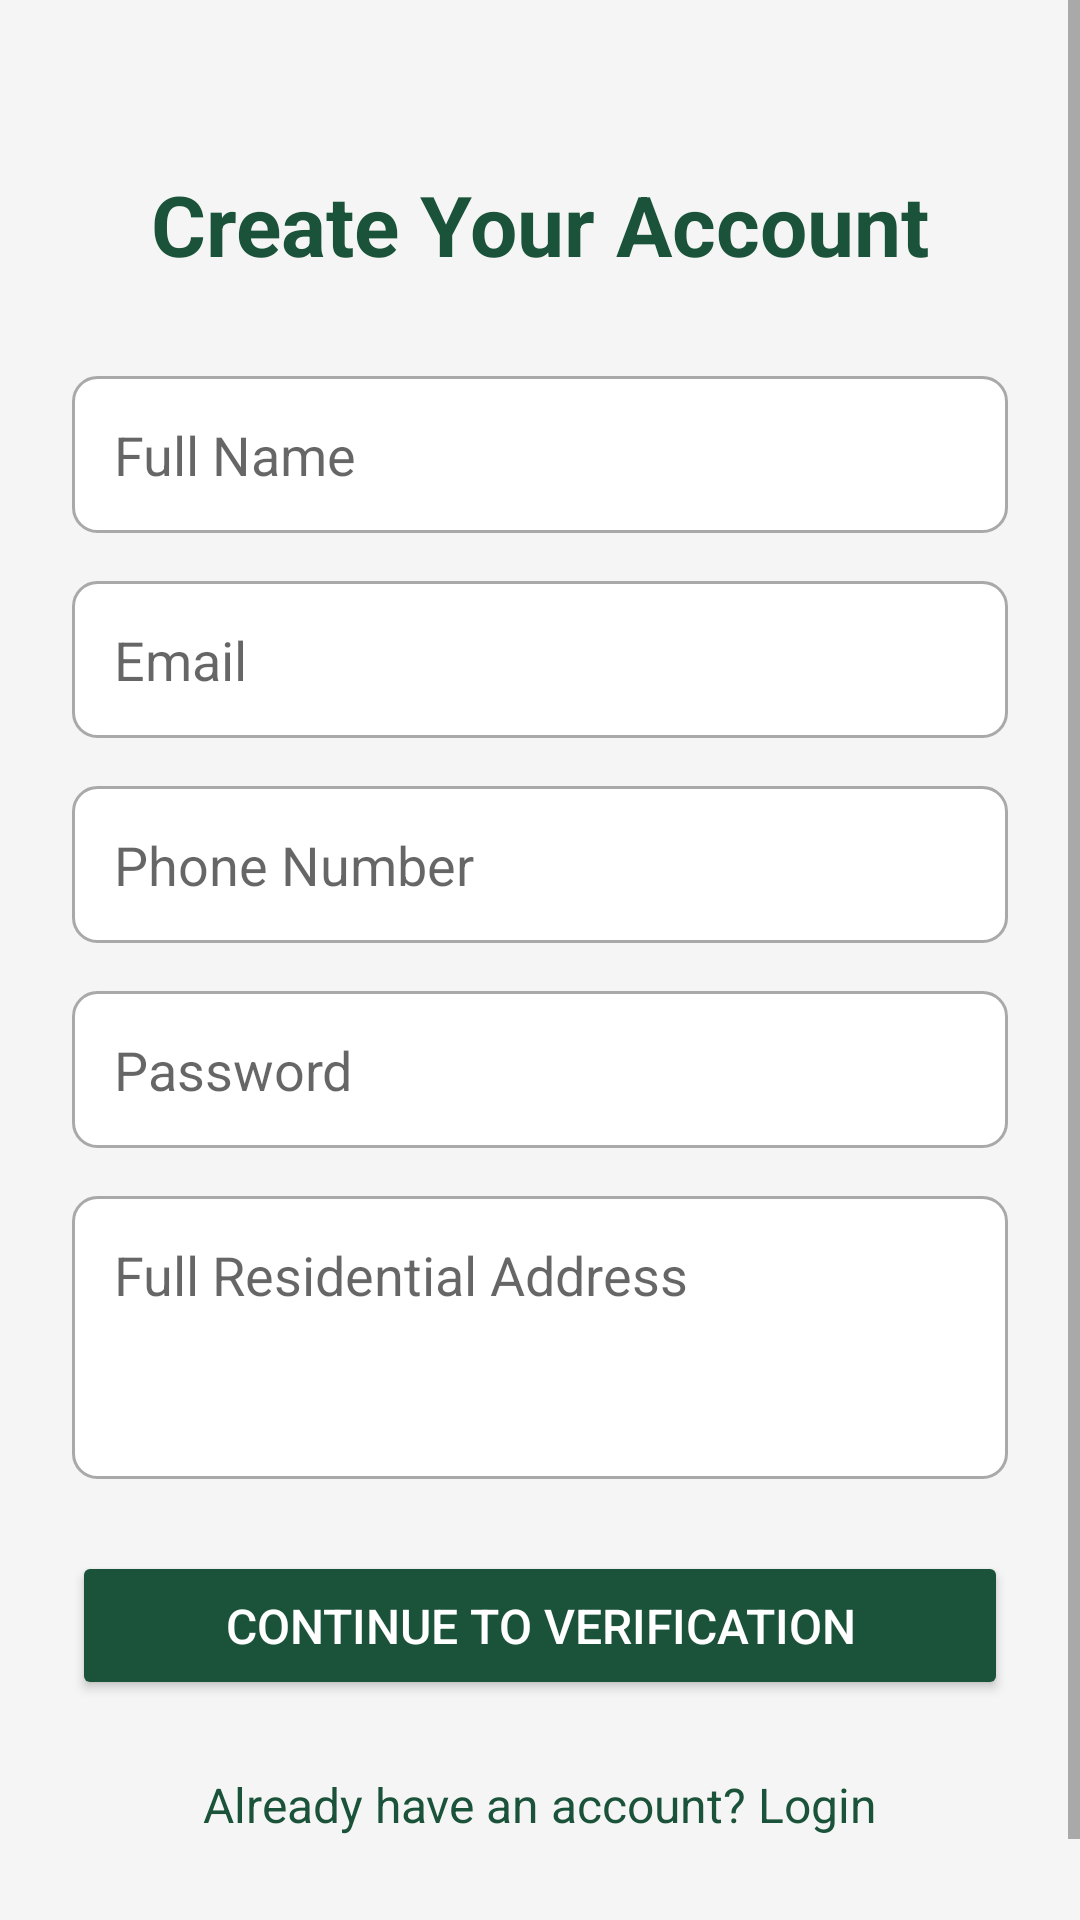

This screen was rendered from an Android layout file. Write that file and the resources it references.
<!-- AndroidManifest.xml: application theme Theme.Sypay -->
<!-- res/layout/activity_register.xml -->
<?xml version="1.0" encoding="utf-8"?>
<ScrollView xmlns:android="http://schemas.android.com/apk/res/android"
    xmlns:app="http://schemas.android.com/apk/res-auto"
    xmlns:tools="http://schemas.android.com/tools"
    android:layout_width="match_parent"
    android:layout_height="match_parent"
    android:background="@color/light_gray"
    android:fillViewport="true">

    <androidx.constraintlayout.widget.ConstraintLayout
        android:layout_width="match_parent"
        android:layout_height="wrap_content"
        android:padding="24dp"
        tools:context=".RegisterActivity">

        <TextView
            android:id="@+id/textViewRegisterTitle"
            android:layout_width="wrap_content"
            android:layout_height="wrap_content"
            android:text="Create Your Account"
            android:textColor="@color/colorPrimary"
            android:textSize="28sp"
            android:textStyle="bold"
            app:layout_constraintEnd_toEndOf="parent"
            app:layout_constraintStart_toStartOf="parent"
            app:layout_constraintTop_toTopOf="parent"
            android:layout_marginTop="32dp"/>

        <EditText
            android:id="@+id/editTextFullName"
            android:layout_width="0dp"
            android:layout_height="wrap_content"
            android:layout_marginTop="32dp"
            android:background="@drawable/edit_text_background"
            android:hint="Full Name"
            android:inputType="textPersonName"
            android:padding="14dp"
            app:layout_constraintEnd_toEndOf="parent"
            app:layout_constraintStart_toStartOf="parent"
            app:layout_constraintTop_toBottomOf="@id/textViewRegisterTitle" />

        <EditText
            android:id="@+id/editTextEmailRegister"
            android:layout_width="0dp"
            android:layout_height="wrap_content"
            android:layout_marginTop="16dp"
            android:background="@drawable/edit_text_background"
            android:hint="Email"
            android:inputType="textEmailAddress"
            android:padding="14dp"
            app:layout_constraintEnd_toEndOf="parent"
            app:layout_constraintStart_toStartOf="parent"
            app:layout_constraintTop_toBottomOf="@id/editTextFullName" />

        <EditText
            android:id="@+id/editTextPhone"
            android:layout_width="0dp"
            android:layout_height="wrap_content"
            android:layout_marginTop="16dp"
            android:background="@drawable/edit_text_background"
            android:hint="Phone Number"
            android:inputType="phone"
            android:padding="14dp"
            app:layout_constraintEnd_toEndOf="parent"
            app:layout_constraintStart_toStartOf="parent"
            app:layout_constraintTop_toBottomOf="@id/editTextEmailRegister" />

        <EditText
            android:id="@+id/editTextPasswordRegister"
            android:layout_width="0dp"
            android:layout_height="wrap_content"
            android:layout_marginTop="16dp"
            android:background="@drawable/edit_text_background"
            android:hint="Password"
            android:inputType="textPassword"
            android:padding="14dp"
            app:layout_constraintEnd_toEndOf="parent"
            app:layout_constraintStart_toStartOf="parent"
            app:layout_constraintTop_toBottomOf="@id/editTextPhone" />

        <EditText
            android:id="@+id/editTextAddress"
            android:layout_width="0dp"
            android:layout_height="wrap_content"
            android:layout_marginTop="16dp"
            android:background="@drawable/edit_text_background"
            android:hint="Full Residential Address"
            android:inputType="textMultiLine"
            android:minLines="3"
            android:gravity="top"
            android:padding="14dp"
            app:layout_constraintEnd_toEndOf="parent"
            app:layout_constraintStart_toStartOf="parent"
            app:layout_constraintTop_toBottomOf="@id/editTextPasswordRegister" />

        <Button
            android:id="@+id/buttonRegister"
            android:layout_width="0dp"
            android:layout_height="wrap_content"
            android:layout_marginTop="24dp"
            android:backgroundTint="@color/colorPrimary"
            android:padding="14dp"
            android:text="Continue to Verification"
            android:textColor="@color/white"
            android:textSize="16sp"
            app:layout_constraintEnd_toEndOf="parent"
            app:layout_constraintStart_toStartOf="parent"
            app:layout_constraintTop_toBottomOf="@id/editTextAddress" />

        <TextView
            android:id="@+id/textViewGoToLogin"
            android:layout_width="wrap_content"
            android:layout_height="wrap_content"
            android:layout_marginTop="24dp"
            android:text="Already have an account? Login"
            android:textColor="@color/colorPrimary"
            android:textSize="16sp"
            app:layout_constraintEnd_toEndOf="parent"
            app:layout_constraintStart_toStartOf="parent"
            app:layout_constraintTop_toBottomOf="@id/buttonRegister"
            app:layout_constraintBottom_toBottomOf="parent"
            android:layout_marginBottom="32dp"/>

    </androidx.constraintlayout.widget.ConstraintLayout>
</ScrollView>
<!-- resources referenced by this layout -->
<resources>
  <color name="colorPrimary">#1A523A</color>
  <color name="light_gray">#F5F5F5</color>
  <color name="white">#FFFFFFFF</color>
  <!-- drawable edit_text_background (drawable) -->
  <?xml version="1.0" encoding="utf-8"?>
  <shape xmlns:android="http://schemas.android.com/apk/res/android">
      <solid android:color="@android:color/white"/>
      <corners android:radius="8dp"/>
      <stroke android:width="1dp" android:color="@color/dark_gray"/>
  </shape>
  <style name="Theme.Sypay" parent="Theme.MaterialComponents.DayNight.DarkActionBar">
          
          <item name="colorPrimary">@color/colorPrimary</item>
          <item name="colorPrimaryVariant">@color/colorPrimaryDark</item>
          <item name="colorOnPrimary">@color/white</item>
          
          <item name="colorSecondary">@color/colorAccent</item>
          <item name="colorSecondaryVariant">@color/colorAccent</item>
          <item name="colorOnSecondary">@color/black</item>
          
          <item name="android:statusBarColor">?attr/colorPrimaryVariant</item>
          
      </style>
  <color name="dark_gray">#A9A9A9</color>
  <color name="colorPrimaryDark">#14422E</color>
  <color name="colorAccent">#4CAF50</color>
  <color name="black">#FF000000</color>
</resources>
